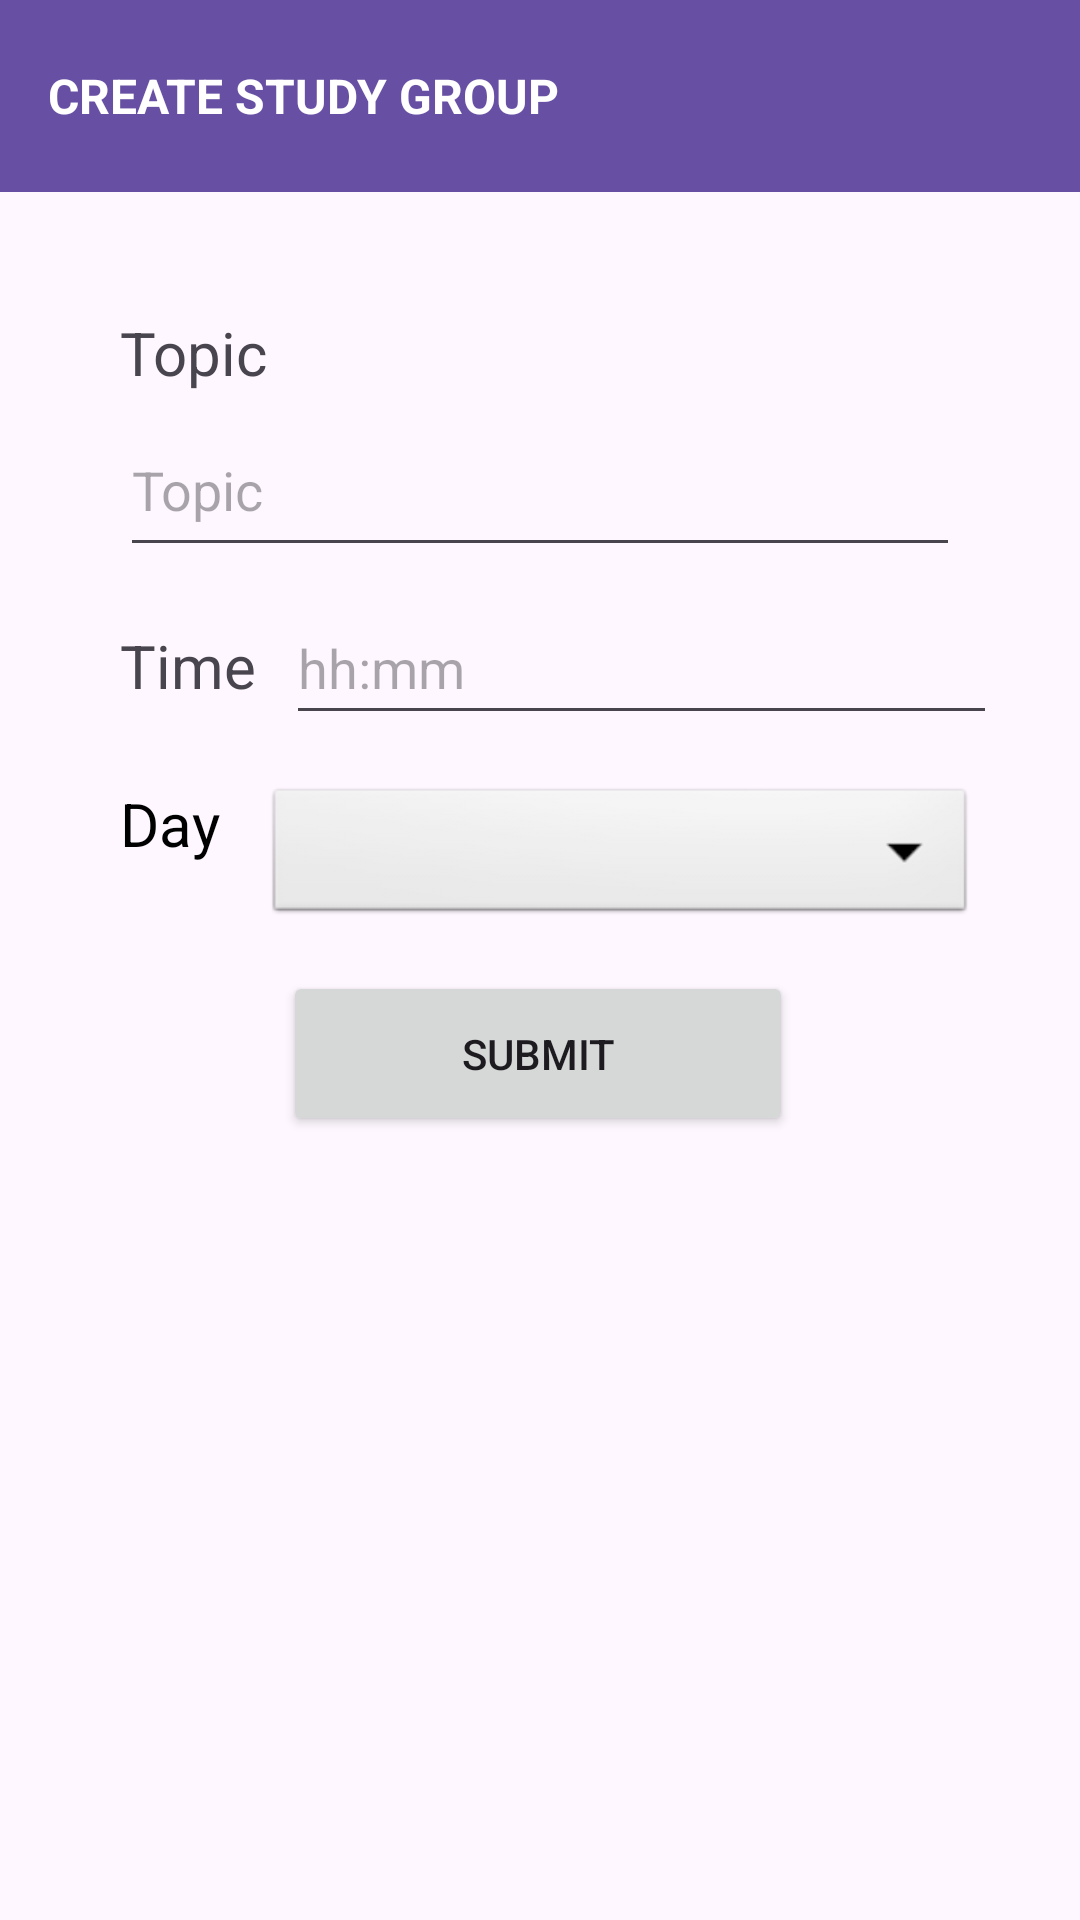

Layout XML and referenced resources for this Android screen:
<!-- AndroidManifest.xml: application theme Theme.GroupProjectApplication -->
<!-- res/layout/activity_add_news.xml -->
<?xml version="1.0" encoding="utf-8"?>
<androidx.constraintlayout.widget.ConstraintLayout xmlns:android="http://schemas.android.com/apk/res/android"
    xmlns:app="http://schemas.android.com/apk/res-auto"
    xmlns:tools="http://schemas.android.com/tools"
    android:layout_width="match_parent"
    android:layout_height="match_parent"
    tools:context=".AddNewsActivity">

    <androidx.appcompat.widget.Toolbar
        android:id="@+id/toolbar"
        android:layout_width="match_parent"
        android:layout_height="wrap_content"
        android:background="?attr/colorPrimary"
        android:minHeight="?attr/actionBarSize"
        android:theme="?attr/actionBarTheme"
        app:layout_constraintEnd_toEndOf="parent"
        app:layout_constraintStart_toStartOf="parent"
        app:layout_constraintTop_toTopOf="parent">

        <TextView
            android:id="@+id/text_add_title"
            android:layout_width="wrap_content"
            android:layout_height="wrap_content"
            android:text="@string/addnews"
            android:textAllCaps="true"
            android:textColor="@color/white"
            android:textSize="16sp"
            android:textStyle="bold"
            tools:layout_editor_absoluteX="16dp"
            tools:layout_editor_absoluteY="22dp" />
    </androidx.appcompat.widget.Toolbar>

    <TextView
        android:id="@+id/text_topic"
        android:layout_width="0dp"
        android:layout_height="wrap_content"
        android:layout_marginStart="40dp"
        android:layout_marginTop="40dp"
        android:layout_marginEnd="40dp"
        android:text="@string/topic"
        android:textSize="20sp"
        app:layout_constraintEnd_toEndOf="parent"
        app:layout_constraintHorizontal_bias="0.066"
        app:layout_constraintStart_toStartOf="parent"
        app:layout_constraintTop_toBottomOf="@+id/toolbar" />

    <EditText
        android:id="@+id/topic_input"
        android:layout_width="0dp"
        android:layout_height="wrap_content"
        android:layout_marginStart="40dp"
        android:layout_marginTop="10dp"
        android:layout_marginEnd="40dp"
        android:ems="10"
        android:gravity="start|top"
        android:hint="@string/topic"
        android:inputType="textMultiLine"
        android:minHeight="48dp"
        app:layout_constraintEnd_toEndOf="parent"
        app:layout_constraintStart_toStartOf="parent"
        app:layout_constraintTop_toBottomOf="@+id/text_topic" />

    <LinearLayout
        android:id="@+id/layout_time"
        android:layout_width="match_parent"
        android:layout_height="wrap_content"
        android:layout_marginTop="8dp"
        android:orientation="horizontal"
        app:layout_constraintEnd_toEndOf="parent"
        app:layout_constraintHorizontal_bias="0.0"
        app:layout_constraintStart_toStartOf="parent"
        app:layout_constraintTop_toBottomOf="@+id/topic_input">

        <TextView
            android:id="@+id/text_time"
            android:layout_width="wrap_content"
            android:layout_height="wrap_content"
            android:layout_marginStart="40dp"
            android:layout_marginTop="0dp"
            android:layout_marginEnd="0dp"
            android:text="@string/time_title"
            android:textSize="20sp" />

        <EditText
            android:id="@+id/time_input"
            android:layout_width="237dp"
            android:layout_height="wrap_content"
            android:layout_marginStart="10dp"
            android:layout_marginTop="0dp"
            android:layout_marginEnd="308dp"
            android:ems="10"
            android:hint="hh:mm"
            android:inputType="time"
            android:minHeight="48dp" />

    </LinearLayout>

    <LinearLayout
        android:id="@+id/layout_day"
        android:layout_width="match_parent"
        android:layout_height="wrap_content"
        android:layout_marginTop="16dp"
        android:orientation="horizontal"
        app:layout_constraintEnd_toEndOf="parent"
        app:layout_constraintHorizontal_bias="0.0"
        app:layout_constraintStart_toStartOf="parent"
        app:layout_constraintTop_toBottomOf="@+id/layout_time"
        tools:layout_editor_absoluteX="5dp">

        <TextView
            android:layout_width="wrap_content"
            android:layout_height="wrap_content"
            android:text="@string/day_title"
            android:layout_marginEnd="10dp"
            android:layout_marginStart="40dp"
            android:textSize="20dp"
            android:textColor="@color/black"/>




        <Spinner
            android:id="@+id/spinner_day"
            android:layout_width="237dp"
            android:layout_height="wrap_content"
            android:layout_marginStart="5dp"
            android:layout_marginEnd="308dp"
            android:background="@android:drawable/btn_dropdown"
            android:spinnerMode="dropdown" />
    </LinearLayout>

    <Button
        android:id="@+id/add_submit"
        android:layout_width="170dp"
        android:layout_height="55dp"
        android:layout_marginStart="1dp"
        android:layout_marginTop="14dp"
        android:layout_marginEnd="1dp"
        android:text="@string/submit_button"
        app:layout_constraintEnd_toEndOf="parent"
        app:layout_constraintHorizontal_bias="0.497"
        app:layout_constraintStart_toStartOf="parent"
        app:layout_constraintTop_toBottomOf="@+id/layout_day"
        tools:ignore="MissingConstraints,VisualLintButtonSize"
        tools:visibility="visible" />

</androidx.constraintlayout.widget.ConstraintLayout>
<!-- resources referenced by this layout -->
<resources>
  <color name="black">#FF000000</color>
  <color name="white">#FFFFFFFF</color>
  <string name="addnews">Create Study Group</string>
  <string name="day_title">Day</string>
  <string name="submit_button">Submit </string>
  <string name="time_title">Time</string>
  <string name="topic">Topic</string>
  <style name="Theme.GroupProjectApplication" parent="Base.Theme.GroupProjectApplication" />
  <style name="Base.Theme.GroupProjectApplication" parent="Theme.Material3.DayNight.NoActionBar">
          
          
      </style>
</resources>
